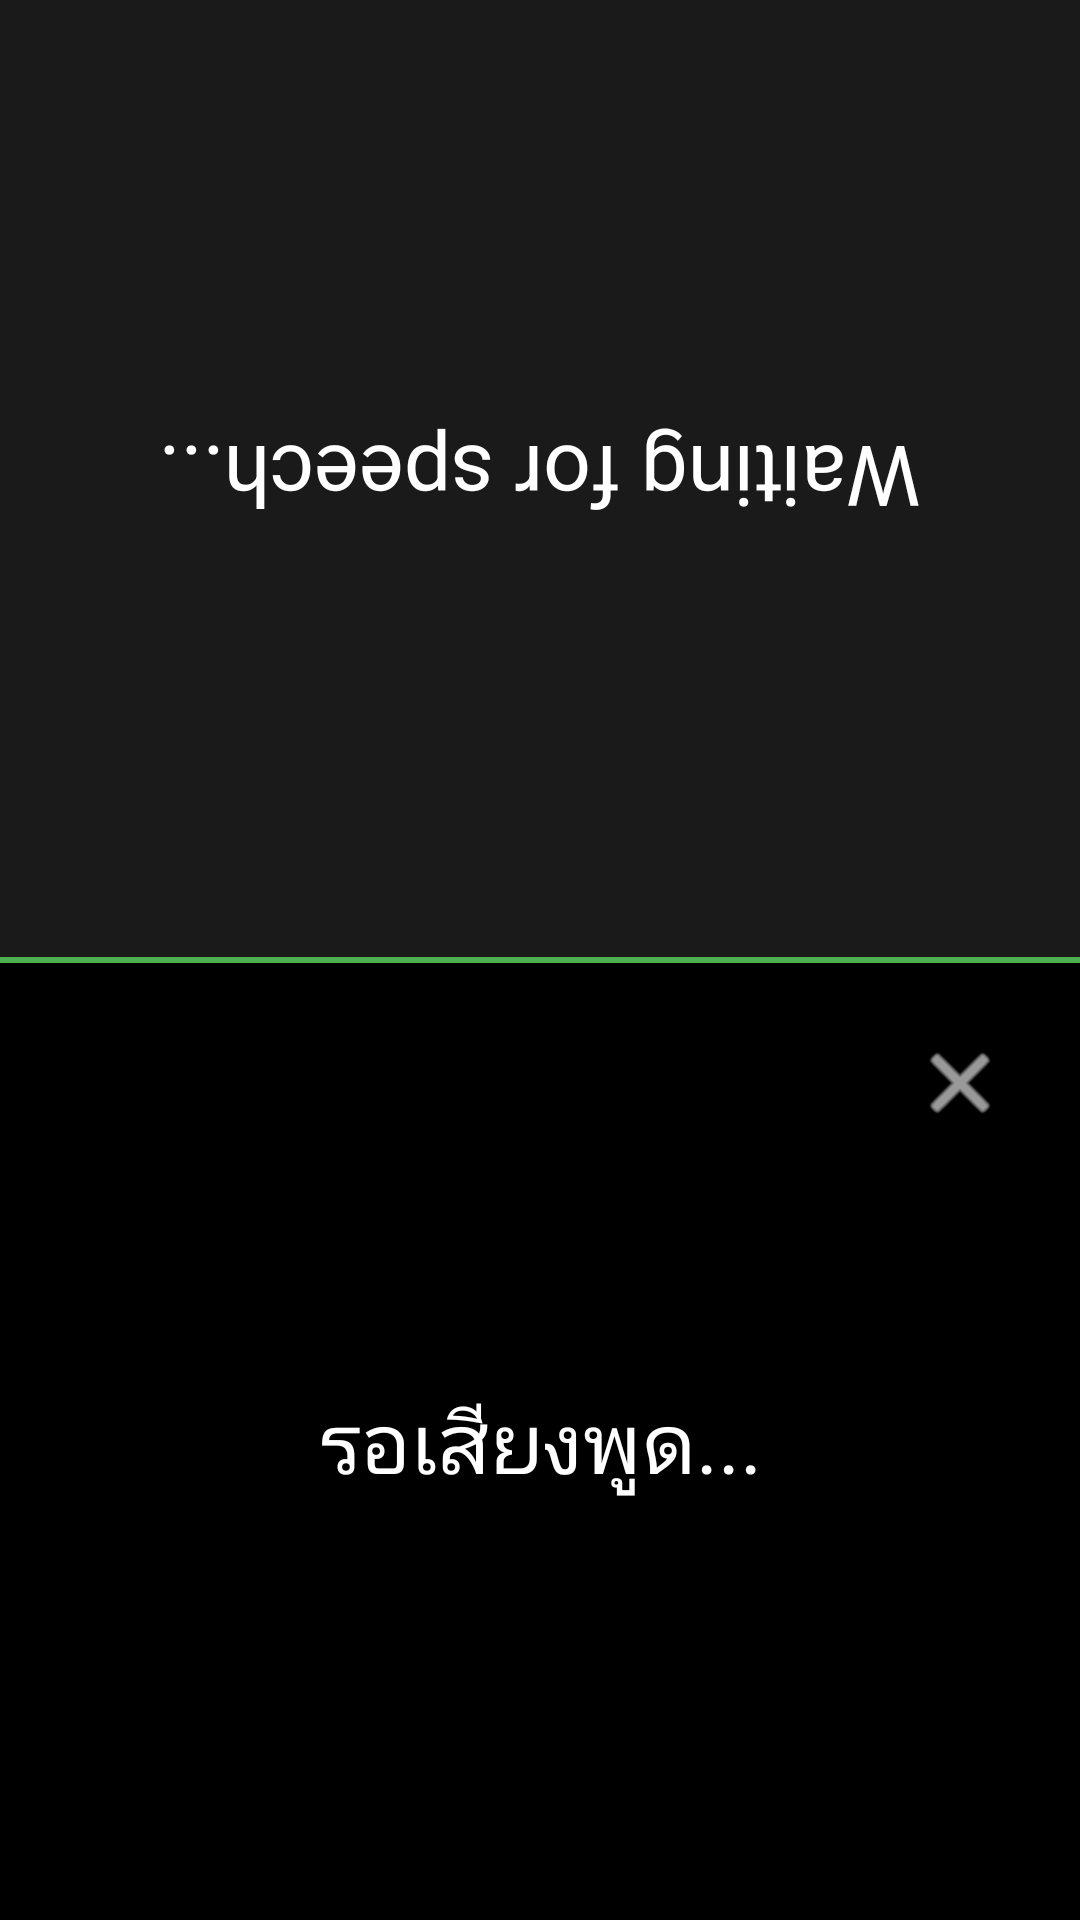

The Android layout XML behind this screen, and the referenced resources:
<!-- AndroidManifest.xml: application theme Theme.GeminiMultimodalLiveAPI -->
<!-- res/layout/activity_translate.xml -->
<?xml version="1.0" encoding="utf-8"?>
<androidx.constraintlayout.widget.ConstraintLayout xmlns:android="http://schemas.android.com/apk/res/android"
    xmlns:app="http://schemas.android.com/apk/res-auto"
    android:layout_width="match_parent"
    android:layout_height="match_parent"
    android:background="#000000">

    
    <FrameLayout
        android:id="@+id/topHalf"
        android:layout_width="0dp"
        android:layout_height="0dp"
        android:background="#1A1A1A"
        android:rotation="180"
        app:layout_constraintTop_toTopOf="parent"
        app:layout_constraintBottom_toTopOf="@+id/middleDivider"
        app:layout_constraintStart_toStartOf="parent"
        app:layout_constraintEnd_toEndOf="parent">
        
        <ScrollView
            android:layout_width="match_parent"
            android:layout_height="match_parent"
            android:fillViewport="true">
            <TextView
                android:id="@+id/txtOtherPerson"
                android:layout_width="match_parent"
                android:layout_height="wrap_content"
                android:padding="24dp"
                android:textColor="#FFFFFF"
                android:textSize="28sp"
                android:gravity="center"
                android:text="Waiting for speech..."/>
        </ScrollView>
    </FrameLayout>

    <View
        android:id="@+id/middleDivider"
        android:layout_width="match_parent"
        android:layout_height="2dp"
        android:background="#4CAF50"
        app:layout_constraintTop_toTopOf="parent"
        app:layout_constraintBottom_toBottomOf="parent"/>

    
    <FrameLayout
        android:id="@+id/bottomHalf"
        android:layout_width="0dp"
        android:layout_height="0dp"
        android:background="#000000"
        app:layout_constraintTop_toBottomOf="@+id/middleDivider"
        app:layout_constraintBottom_toBottomOf="parent"
        app:layout_constraintStart_toStartOf="parent"
        app:layout_constraintEnd_toEndOf="parent">
        
        <ScrollView
            android:layout_width="match_parent"
            android:layout_height="match_parent"
            android:fillViewport="true">
            <TextView
                android:id="@+id/txtUser"
                android:layout_width="match_parent"
                android:layout_height="wrap_content"
                android:padding="24dp"
                android:textColor="#FFFFFF"
                android:textSize="28sp"
                android:gravity="center"
                android:text="รอเสียงพูด..."/>
        </ScrollView>
            
        
        <LinearLayout
            android:id="@+id/layoutAdvice"
            android:layout_width="match_parent"
            android:layout_height="wrap_content"
            android:layout_gravity="bottom"
            android:layout_margin="16dp"
            android:background="#E61E1E1E"
            android:orientation="vertical"
            android:padding="16dp"
            android:visibility="gone">
            <TextView
                android:layout_width="wrap_content"
                android:layout_height="wrap_content"
                android:text="💡 Co-pilot Advice"
                android:textColor="#4CAF50"
                android:textSize="14sp"
                android:textStyle="bold"
                android:layout_marginBottom="8dp"/>
            <TextView
                android:id="@+id/txtAdvice"
                android:layout_width="match_parent"
                android:layout_height="wrap_content"
                android:textColor="#FFD700"
                android:textSize="18sp"
                android:textStyle="bold"/>
        </LinearLayout>
        
        <ImageButton
            android:id="@+id/btnClose"
            android:layout_width="48dp"
            android:layout_height="48dp"
            android:layout_gravity="top|end"
            android:layout_margin="16dp"
            android:background="?attr/selectableItemBackgroundBorderless"
            android:src="@android:drawable/ic_menu_close_clear_cancel"
            android:tint="#FFFFFF"/>
            
    </FrameLayout>
</androidx.constraintlayout.widget.ConstraintLayout>
<!-- resources referenced by this layout -->
<resources>
  <style name="Theme.GeminiMultimodalLiveAPI" parent="Theme.MaterialComponents.Light.NoActionBar">
          
          <item name="colorPrimary">@color/purple_500</item>
          <item name="colorPrimaryVariant">@color/purple_700</item>
          <item name="colorOnPrimary">@color/white</item>
          
          <item name="colorSecondary">@color/teal_200</item>
          <item name="colorSecondaryVariant">@color/teal_700</item>
          <item name="colorOnSecondary">@color/black</item>
          
          <item name="android:statusBarColor">?attr/colorPrimaryVariant</item>
      </style>
  <!-- not gathered from this repository: default colours our renderer supplied (Android Studio template values) -->
  <color name="purple_500">#FF6200EE</color>
  <color name="purple_700">#FF3700B3</color>
  <color name="teal_200">#FF03DAC5</color>
  <color name="teal_700">#FF018786</color>
  <color name="black">#FF000000</color>
  <color name="white">#FFFFFFFF</color>
</resources>
